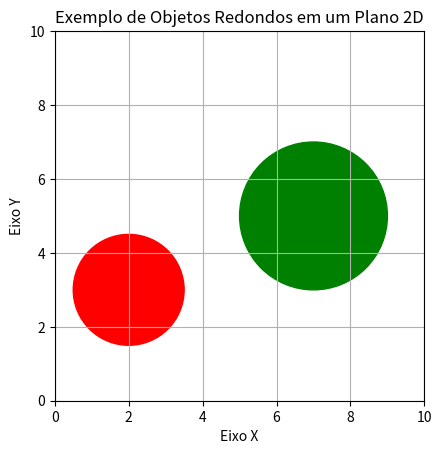

This chart was generated by the following Python code:
import matplotlib.pyplot as plt
import numpy as np

# A classe Círculo representa um círculo com centro (x, y) e raio r.
class Circulo:
    def __init__(self, x, y, r, cor='blue'):
        self.x = x
        self.y = y
        self.r = r
        self.cor = cor

    def desenhar(self, ax):
        """
        Desenha o círculo no plano 2D.
        ax: objeto Axes do matplotlib.
        """
        circulo = plt.Circle((self.x, self.y), self.r, color=self.cor)
        ax.add_artist(circulo)

# --- Criando os objetos ---
# Criando uma figura e um conjunto de eixos.
fig, ax = plt.subplots()

# Criando dois objetos do tipo Circulo com diferentes posições e raios.
circulo1 = Circulo(x=2, y=3, r=1.5, cor='red')
circulo2 = Circulo(x=7, y=5, r=2, cor='green')

# --- Desenhando os círculos ---
circulo1.desenhar(ax)
circulo2.desenhar(ax)

# --- Configurando o plano 2D ---
# Ajustando os limites do eixo para que os círculos sejam visíveis.
ax.set_xlim(0, 10)
ax.set_ylim(0, 10)

# Adicionando uma grade para melhor visualização.
ax.grid(True)

# Adicionando rótulos aos eixos.
ax.set_xlabel('Eixo X')
ax.set_ylabel('Eixo Y')

# Adicionando um título ao gráfico.
ax.set_title('Exemplo de Objetos Redondos em um Plano 2D')

# Mantendo a proporção dos eixos para que os círculos não fiquem distorcidos.
ax.set_aspect('equal', adjustable='box')

# Exibindo o gráfico.
plt.show()